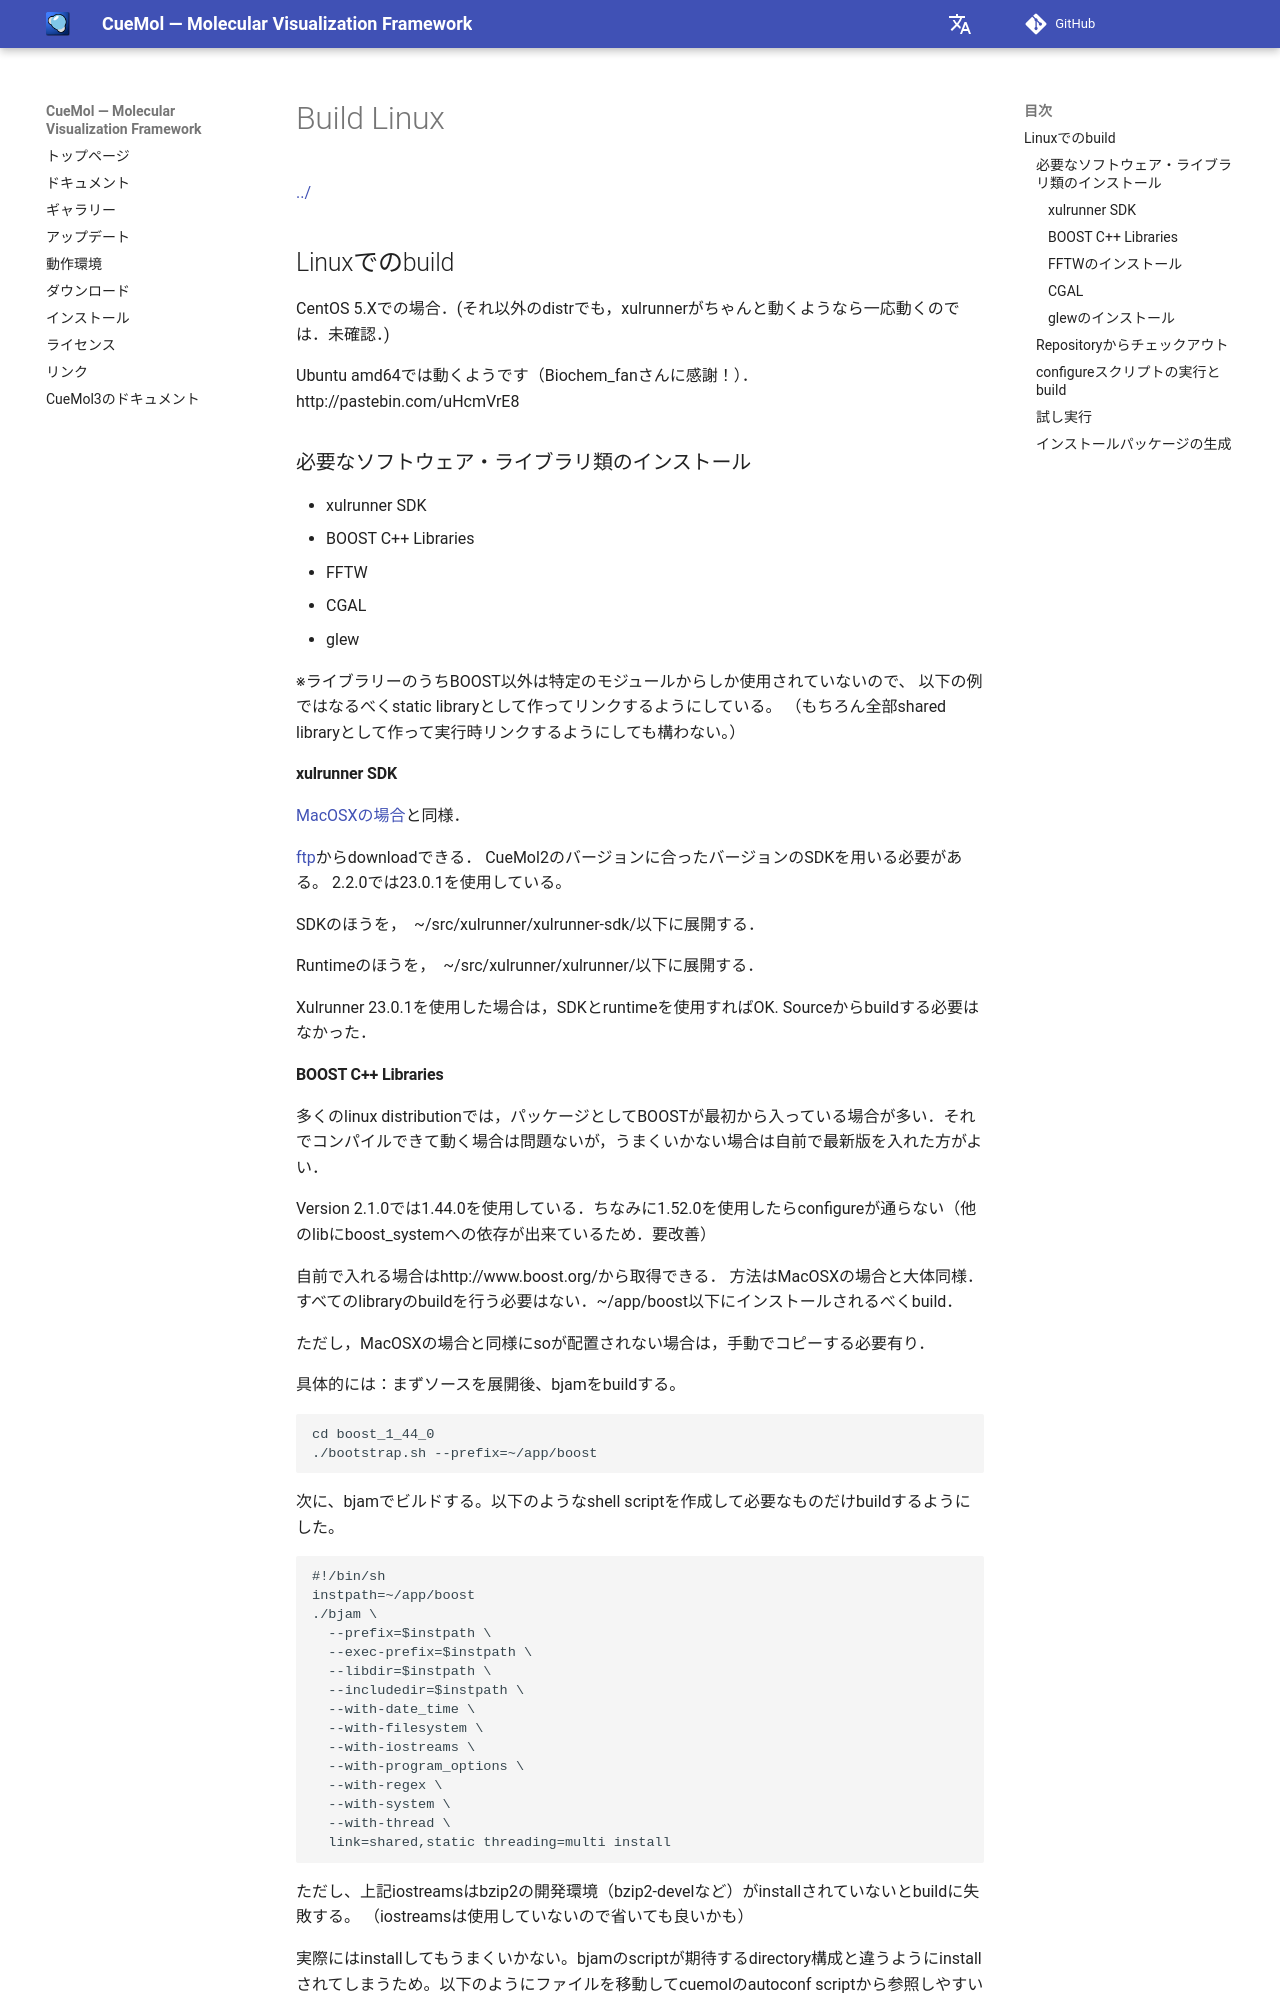

repository: CueMol/cuemol2_docs · page: cuemol2/Build_Linux/index.html · generator: mkdocs

[../](../../cuemol2/)

## Linuxでのbuild
CentOS 5.Xでの場合．(それ以外のdistrでも，xulrunnerがちゃんと動くようなら一応動くのでは．未確認．)

Ubuntu amd64では動くようです（Biochem_fanさんに感謝！）． http://pastebin.com/uHcmVrE8

### 必要なソフトウェア・ライブラリ類のインストール

*  xulrunner SDK 
*  BOOST C++ Libraries
*  FFTW
*  CGAL
*  glew

※ライブラリーのうちBOOST以外は特定のモジュールからしか使用されていないので、
以下の例ではなるべくstatic libraryとして作ってリンクするようにしている。
（もちろん全部shared libraryとして作って実行時リンクするようにしても構わない。）

#### xulrunner SDK
[MacOSXの場合](../../cuemol2/Build_MacOSX)と同様．

[ftp](../..///ftp.mozilla.org/pub/xulrunner/releases/)からdownloadできる．
CueMol2のバージョンに合ったバージョンのSDKを用いる必要がある。
2.2.0では23.0.1を使用している。

SDKのほうを，　~/src/xulrunner/xulrunner-sdk/以下に展開する．

Runtimeのほうを，　~/src/xulrunner/xulrunner/以下に展開する．

Xulrunner 23.0.1を使用した場合は，SDKとruntimeを使用すればOK. Sourceからbuildする必要はなかった．
